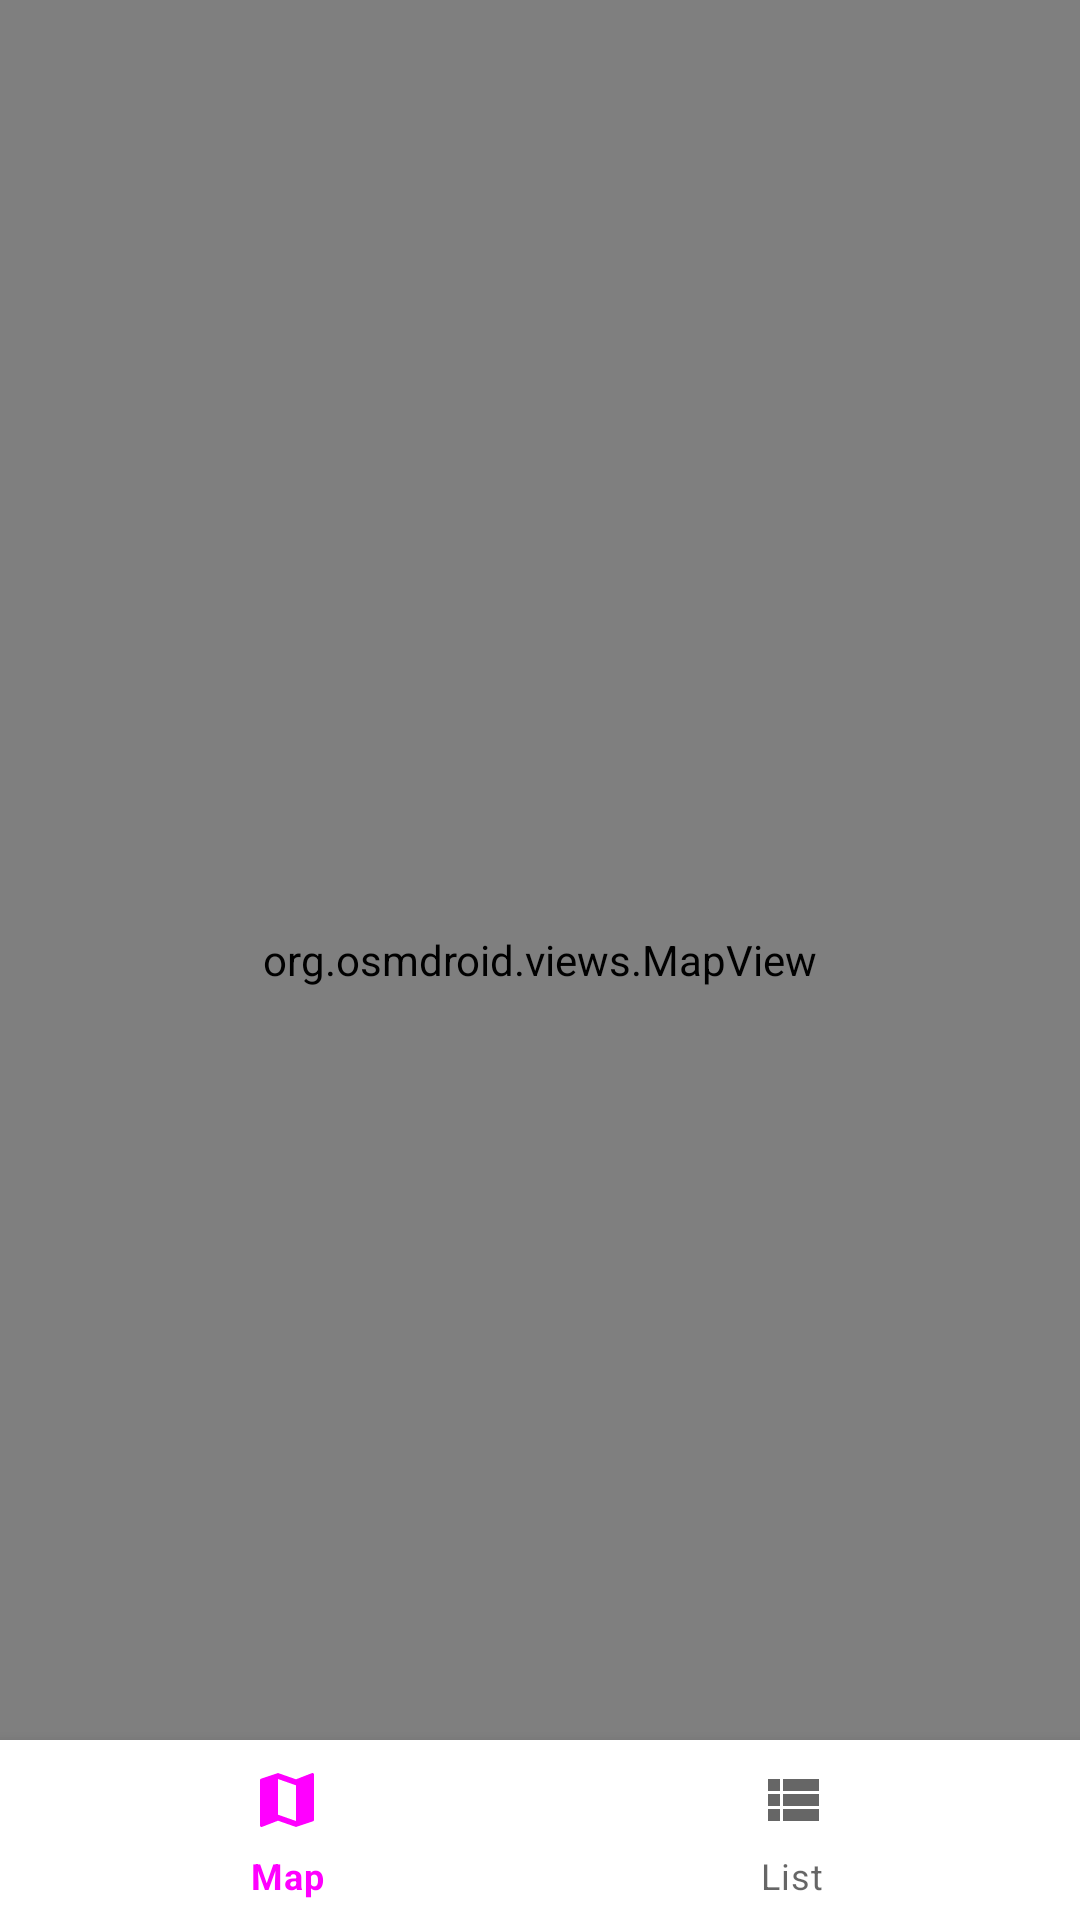

This screen was rendered from an Android layout file. Write that file and the resources it references.
<!-- AndroidManifest.xml: application theme Theme.BeerFind -->
<!-- res/layout/activity_city_display.xml -->
<?xml version="1.0" encoding="utf-8"?>
<RelativeLayout xmlns:android="http://schemas.android.com/apk/res/android"
    android:layout_width="match_parent"
    android:layout_height="match_parent"
    xmlns:app="http://schemas.android.com/apk/res-auto"
    android:orientation="vertical">

    <org.osmdroid.views.MapView
        android:id="@+id/cityMap"
        android:layout_width="match_parent"
        android:layout_height="match_parent"
        android:clickable="true"
        android:focusable="true" />

    <com.google.android.material.bottomnavigation.BottomNavigationView
        android:id="@+id/bottomNav"
        android:layout_width="match_parent"
        android:layout_height="60dp"
        android:layout_alignParentBottom="true"

        app:layout_constraintBottom_toBottomOf="parent"
        app:layout_constraintEnd_toEndOf="parent"
        app:layout_constraintHorizontal_bias="0.5"
        app:layout_constraintStart_toStartOf="parent"
        app:menu="@menu/nav_menu" />
</RelativeLayout>
<!-- resources referenced by this layout -->
<resources>
  <style name="Theme.BeerFind" parent="Theme.MaterialComponents.DayNight.DarkActionBar">
          
          <item name="colorPrimary">@color/orange_500</item>
          <item name="colorPrimaryVariant">@color/orange_700</item>
          <item name="colorOnPrimary">@color/white</item>
          
          <item name="colorSecondary">@color/teal_200</item>
          <item name="colorSecondaryVariant">@color/teal_700</item>
          <item name="colorOnSecondary">@color/black</item>
          
          <item name="android:statusBarColor">?attr/colorPrimaryVariant</item>
          
      </style>
  <color name="white">#FFFFFFFF</color>
  <color name="teal_200">#FF03DAC5</color>
  <color name="teal_700">#FF018786</color>
  <color name="black">#FF000000</color>
</resources>
